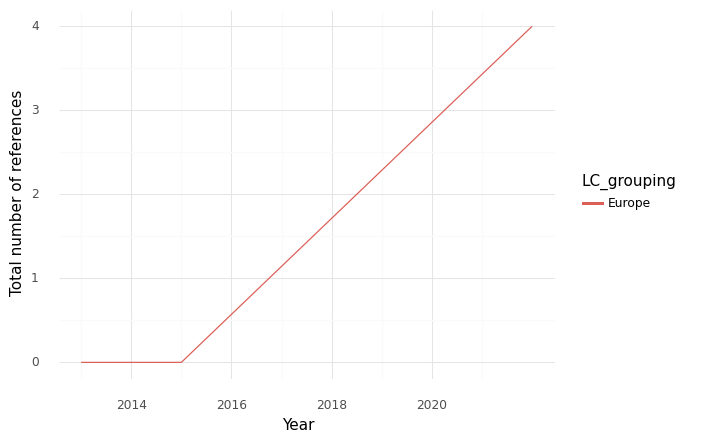

The table this chart was drawn from, first rows:
, index, LC_grouping, Year, intersection, climate, health, sum
0, 0, Europe, 2013, 0.0, 1.0, 4.0, 5.0
1, 1, Europe, 2015, 0.0, 0.0, 0.0, 0.0
2, 2, Europe, 2022, 4.0, 57.0, 125.0, 186.0
